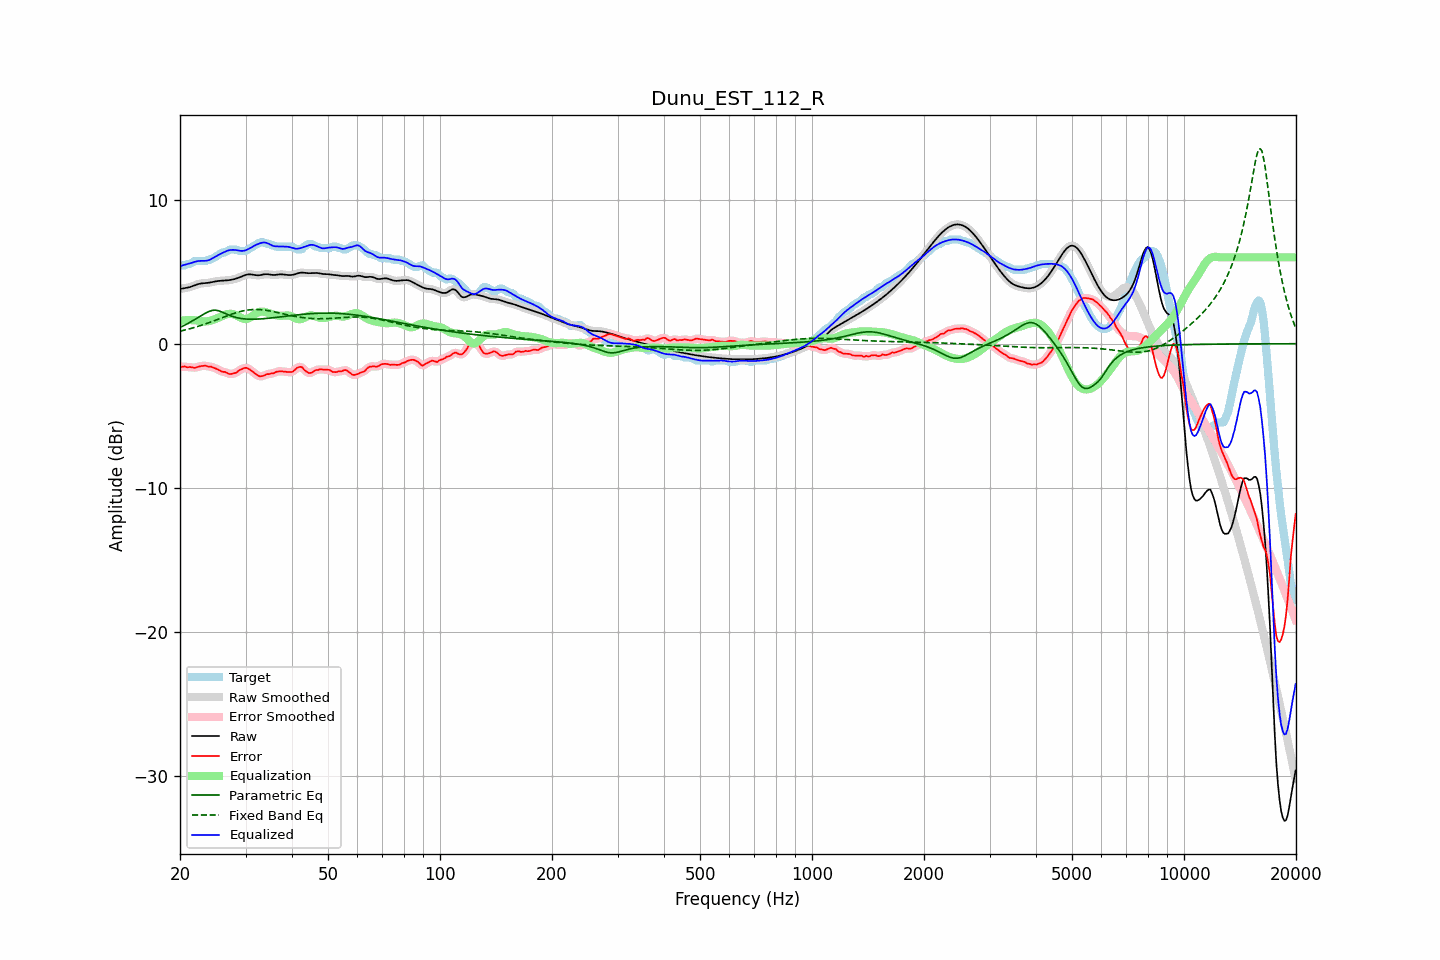

The data file committed next to this chart (first rows):
frequency, raw, error, smoothed, error_smoothed, equalization, parametric_eq, fixed_band_eq, equalized_raw, equalized_smoothed, target
20.00, 3.80, -1.60, 3.81, -1.60, 1.57, 1.13, 0.87, 5.38, 5.38, 5.40
20.20, 3.83, -1.61, 3.82, -1.60, 1.59, 1.18, 0.89, 5.42, 5.42, 5.44
20.40, 3.84, -1.59, 3.84, -1.60, 1.61, 1.23, 0.92, 5.45, 5.45, 5.44
20.61, 3.86, -1.58, 3.86, -1.60, 1.62, 1.29, 0.95, 5.48, 5.48, 5.44
20.81, 3.88, -1.63, 3.88, -1.61, 1.63, 1.35, 0.98, 5.51, 5.51, 5.51
21.02, 3.90, -1.64, 3.90, -1.62, 1.64, 1.41, 1.01, 5.54, 5.54, 5.54
21.23, 3.93, -1.62, 3.93, -1.63, 1.64, 1.47, 1.03, 5.57, 5.57, 5.54
21.44, 3.96, -1.63, 3.96, -1.64, 1.64, 1.54, 1.07, 5.60, 5.61, 5.60
21.66, 4.01, -1.65, 4.00, -1.65, 1.64, 1.60, 1.10, 5.65, 5.64, 5.66
21.87, 4.05, -1.68, 4.05, -1.66, 1.63, 1.67, 1.13, 5.68, 5.68, 5.73
22.09, 4.09, -1.65, 4.09, -1.65, 1.62, 1.74, 1.16, 5.71, 5.71, 5.74
22.31, 4.13, -1.61, 4.13, -1.62, 1.60, 1.81, 1.20, 5.73, 5.73, 5.74
22.54, 4.16, -1.58, 4.16, -1.58, 1.59, 1.88, 1.23, 5.75, 5.75, 5.74
22.76, 4.18, -1.55, 4.18, -1.56, 1.57, 1.95, 1.27, 5.75, 5.75, 5.74
22.99, 4.20, -1.54, 4.19, -1.54, 1.56, 2.01, 1.31, 5.75, 5.75, 5.74
23.22, 4.20, -1.53, 4.20, -1.53, 1.55, 2.07, 1.34, 5.75, 5.75, 5.74
23.45, 4.21, -1.52, 4.21, -1.55, 1.55, 2.13, 1.38, 5.76, 5.76, 5.74
23.69, 4.22, -1.58, 4.22, -1.56, 1.55, 2.19, 1.42, 5.78, 5.78, 5.80
23.92, 4.24, -1.60, 4.24, -1.58, 1.57, 2.24, 1.46, 5.81, 5.81, 5.84
24.16, 4.26, -1.58, 4.26, -1.60, 1.60, 2.28, 1.50, 5.86, 5.86, 5.84
24.40, 4.28, -1.63, 4.28, -1.63, 1.63, 2.31, 1.54, 5.91, 5.91, 5.90
24.65, 4.30, -1.67, 4.30, -1.66, 1.68, 2.32, 1.59, 5.98, 5.98, 5.97
24.89, 4.33, -1.71, 4.33, -1.71, 1.72, 2.33, 1.63, 6.04, 6.04, 6.03
25.14, 4.34, -1.75, 4.34, -1.76, 1.76, 2.31, 1.67, 6.11, 6.11, 6.10
25.39, 4.36, -1.81, 4.36, -1.82, 1.81, 2.29, 1.71, 6.17, 6.17, 6.17
25.65, 4.37, -1.88, 4.37, -1.88, 1.86, 2.25, 1.76, 6.23, 6.23, 6.25
25.91, 4.38, -1.94, 4.38, -1.92, 1.91, 2.21, 1.80, 6.28, 6.28, 6.31
26.16, 4.38, -1.95, 4.38, -1.95, 1.96, 2.16, 1.84, 6.34, 6.34, 6.34
26.43, 4.39, -1.95, 4.39, -1.98, 2.00, 2.11, 1.88, 6.39, 6.39, 6.34
26.69, 4.40, -2.01, 4.40, -2.02, 2.04, 2.06, 1.93, 6.43, 6.43, 6.41
26.96, 4.41, -2.07, 4.41, -2.06, 2.06, 2.01, 1.97, 6.47, 6.47, 6.48
27.23, 4.42, -2.11, 4.42, -2.10, 2.08, 1.96, 2.01, 6.50, 6.50, 6.54
27.50, 4.44, -2.10, 4.44, -2.10, 2.07, 1.92, 2.05, 6.51, 6.51, 6.54
27.77, 4.46, -2.07, 4.46, -2.08, 2.05, 1.88, 2.09, 6.52, 6.52, 6.54
28.05, 4.49, -2.05, 4.49, -2.05, 2.02, 1.85, 2.12, 6.51, 6.51, 6.54
28.33, 4.53, -2.01, 4.53, -1.99, 1.97, 1.82, 2.16, 6.50, 6.50, 6.54
28.62, 4.56, -1.92, 4.56, -1.92, 1.91, 1.79, 2.19, 6.48, 6.48, 6.48
28.90, 4.61, -1.83, 4.61, -1.85, 1.85, 1.77, 2.22, 6.46, 6.46, 6.44
29.19, 4.65, -1.78, 4.65, -1.78, 1.79, 1.75, 2.25, 6.44, 6.44, 6.44
29.48, 4.70, -1.73, 4.70, -1.73, 1.74, 1.74, 2.27, 6.45, 6.45, 6.44
29.78, 4.74, -1.69, 4.74, -1.69, 1.72, 1.72, 2.30, 6.46, 6.46, 6.44
30.08, 4.78, -1.67, 4.78, -1.68, 1.71, 1.71, 2.32, 6.49, 6.49, 6.45
30.38, 4.81, -1.70, 4.81, -1.71, 1.74, 1.71, 2.34, 6.54, 6.54, 6.51
30.68, 4.82, -1.76, 4.82, -1.76, 1.78, 1.70, 2.35, 6.60, 6.60, 6.58
30.99, 4.81, -1.84, 4.81, -1.83, 1.85, 1.70, 2.36, 6.66, 6.66, 6.65
31.30, 4.80, -1.92, 4.80, -1.92, 1.93, 1.70, 2.37, 6.73, 6.73, 6.72
31.61, 4.78, -2.01, 4.78, -2.01, 2.01, 1.70, 2.38, 6.79, 6.79, 6.79
31.93, 4.76, -2.10, 4.76, -2.10, 2.09, 1.70, 2.38, 6.85, 6.85, 6.86
32.24, 4.75, -2.17, 4.75, -2.18, 2.15, 1.71, 2.38, 6.90, 6.90, 6.92
32.57, 4.75, -2.24, 4.75, -2.24, 2.19, 1.71, 2.37, 6.94, 6.95, 6.99
32.89, 4.76, -2.27, 4.77, -2.26, 2.22, 1.72, 2.37, 6.98, 6.98, 7.04
33.22, 4.79, -2.25, 4.79, -2.26, 2.23, 1.73, 2.35, 7.01, 7.01, 7.04
33.55, 4.81, -2.23, 4.81, -2.22, 2.22, 1.74, 2.34, 7.03, 7.03, 7.04
33.89, 4.83, -2.17, 4.82, -2.17, 2.20, 1.75, 2.33, 7.02, 7.02, 7.00
34.23, 4.83, -2.11, 4.83, -2.13, 2.17, 1.76, 2.31, 6.99, 6.99, 6.94
34.57, 4.82, -2.12, 4.82, -2.10, 2.13, 1.77, 2.29, 6.95, 6.95, 6.94
34.92, 4.80, -2.09, 4.80, -2.09, 2.09, 1.78, 2.27, 6.89, 6.89, 6.89
35.27, 4.78, -2.05, 4.79, -2.07, 2.05, 1.79, 2.25, 6.84, 6.84, 6.84
35.62, 4.77, -2.06, 4.78, -2.04, 2.02, 1.80, 2.23, 6.79, 6.79, 6.84
35.97, 4.77, -2.01, 4.78, -2.00, 1.99, 1.82, 2.20, 6.77, 6.77, 6.78
... 635 more rows
